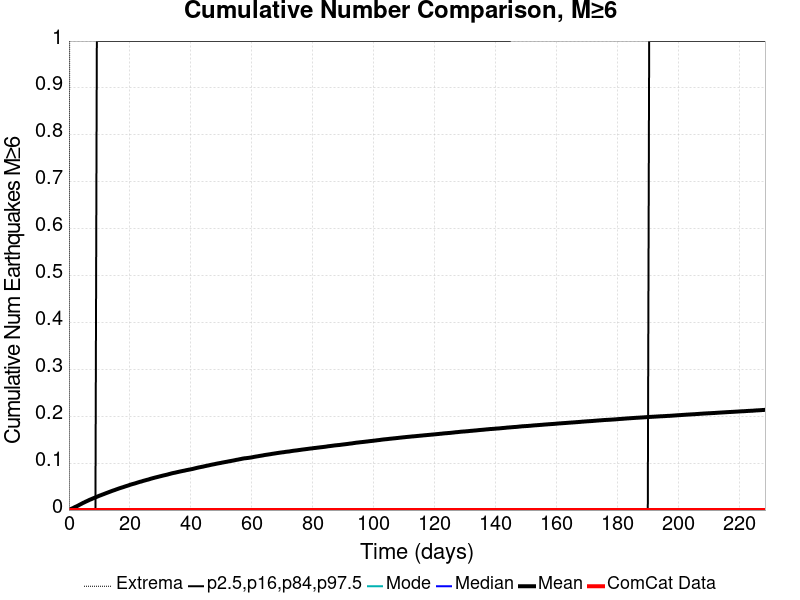

Values plotted in this chart, from the file beside it:
Time (days), ComCat Data, Simulation Mean, Simulation Median, Simulation Mode, Simulation Minimum, Simulation Maximum, 2.5 %-ile, 16 %-ile, 84 %-ile, 97.5 %-ile
0.0, 0.0, 0.0, 0.0, 0.0, 0.0, 0.0, 0.0, 0.0, 0.0, 0.0
0.4575, 0.0, 0.0015, 0.0, 0.0, 0.0, 2.0, 0.0, 0.0, 0.0, 0.0
0.9149, 0.0, 0.00302, 0.0, 0.0, 0.0, 2.0, 0.0, 0.0, 0.0, 0.0
1.372, 0.0, 0.00432, 0.0, 0.0, 0.0, 2.0, 0.0, 0.0, 0.0, 0.0
1.83, 0.0, 0.0059, 0.0, 0.0, 0.0, 2.0, 0.0, 0.0, 0.0, 0.0
2.287, 0.0, 0.00733, 0.0, 0.0, 0.0, 2.0, 0.0, 0.0, 0.0, 0.0
2.745, 0.0, 0.00868, 0.0, 0.0, 0.0, 3.0, 0.0, 0.0, 0.0, 0.0
3.202, 0.0, 0.01023, 0.0, 0.0, 0.0, 3.0, 0.0, 0.0, 0.0, 0.0
3.66, 0.0, 0.01192, 0.0, 0.0, 0.0, 3.0, 0.0, 0.0, 0.0, 0.0
4.117, 0.0, 0.01337, 0.0, 0.0, 0.0, 3.0, 0.0, 0.0, 0.0, 0.0
4.575, 0.0, 0.01505, 0.0, 0.0, 0.0, 3.0, 0.0, 0.0, 0.0, 0.0
5.032, 0.0, 0.01633, 0.0, 0.0, 0.0, 3.0, 0.0, 0.0, 0.0, 0.0
5.489, 0.0, 0.0179, 0.0, 0.0, 0.0, 3.0, 0.0, 0.0, 0.0, 0.0
5.947, 0.0, 0.01921, 0.0, 0.0, 0.0, 3.0, 0.0, 0.0, 0.0, 0.0
6.404, 0.0, 0.02061, 0.0, 0.0, 0.0, 3.0, 0.0, 0.0, 0.0, 0.0
6.862, 0.0, 0.02209, 0.0, 0.0, 0.0, 4.0, 0.0, 0.0, 0.0, 0.0
7.319, 0.0, 0.02322, 0.0, 0.0, 0.0, 4.0, 0.0, 0.0, 0.0, 0.0
7.777, 0.0, 0.02456, 0.0, 0.0, 0.0, 4.0, 0.0, 0.0, 0.0, 0.0
8.234, 0.0, 0.02582, 0.0, 0.0, 0.0, 4.0, 0.0, 0.0, 0.0, 0.0
8.692, 0.0, 0.02701, 0.0, 0.0, 0.0, 4.0, 0.0, 0.0, 0.0, 0.0
9.149, 0.0, 0.02823, 0.0, 0.0, 0.0, 4.0, 0.0, 0.0, 0.0, 1.0
9.607, 0.0, 0.02953, 0.0, 0.0, 0.0, 4.0, 0.0, 0.0, 0.0, 1.0
10.06, 0.0, 0.03075, 0.0, 0.0, 0.0, 4.0, 0.0, 0.0, 0.0, 1.0
10.52, 0.0, 0.03181, 0.0, 0.0, 0.0, 4.0, 0.0, 0.0, 0.0, 1.0
10.98, 0.0, 0.033, 0.0, 0.0, 0.0, 4.0, 0.0, 0.0, 0.0, 1.0
11.44, 0.0, 0.03407, 0.0, 0.0, 0.0, 4.0, 0.0, 0.0, 0.0, 1.0
11.89, 0.0, 0.03528, 0.0, 0.0, 0.0, 4.0, 0.0, 0.0, 0.0, 1.0
12.35, 0.0, 0.03641, 0.0, 0.0, 0.0, 5.0, 0.0, 0.0, 0.0, 1.0
12.81, 0.0, 0.03752, 0.0, 0.0, 0.0, 5.0, 0.0, 0.0, 0.0, 1.0
13.27, 0.0, 0.03865, 0.0, 0.0, 0.0, 5.0, 0.0, 0.0, 0.0, 1.0
13.72, 0.0, 0.03978, 0.0, 0.0, 0.0, 5.0, 0.0, 0.0, 0.0, 1.0
14.18, 0.0, 0.0409, 0.0, 0.0, 0.0, 5.0, 0.0, 0.0, 0.0, 1.0
14.64, 0.0, 0.04192, 0.0, 0.0, 0.0, 5.0, 0.0, 0.0, 0.0, 1.0
15.1, 0.0, 0.04293, 0.0, 0.0, 0.0, 5.0, 0.0, 0.0, 0.0, 1.0
15.55, 0.0, 0.04408, 0.0, 0.0, 0.0, 6.0, 0.0, 0.0, 0.0, 1.0
16.01, 0.0, 0.04509, 0.0, 0.0, 0.0, 6.0, 0.0, 0.0, 0.0, 1.0
16.47, 0.0, 0.04618, 0.0, 0.0, 0.0, 6.0, 0.0, 0.0, 0.0, 1.0
16.93, 0.0, 0.04713, 0.0, 0.0, 0.0, 7.0, 0.0, 0.0, 0.0, 1.0
17.38, 0.0, 0.0481, 0.0, 0.0, 0.0, 7.0, 0.0, 0.0, 0.0, 1.0
17.84, 0.0, 0.04898, 0.0, 0.0, 0.0, 7.0, 0.0, 0.0, 0.0, 1.0
18.3, 0.0, 0.05006, 0.0, 0.0, 0.0, 7.0, 0.0, 0.0, 0.0, 1.0
18.76, 0.0, 0.05103, 0.0, 0.0, 0.0, 7.0, 0.0, 0.0, 0.0, 1.0
19.21, 0.0, 0.05191, 0.0, 0.0, 0.0, 7.0, 0.0, 0.0, 0.0, 1.0
19.67, 0.0, 0.05293, 0.0, 0.0, 0.0, 7.0, 0.0, 0.0, 0.0, 1.0
20.13, 0.0, 0.05407, 0.0, 0.0, 0.0, 7.0, 0.0, 0.0, 0.0, 1.0
20.59, 0.0, 0.05493, 0.0, 0.0, 0.0, 7.0, 0.0, 0.0, 0.0, 1.0
21.04, 0.0, 0.05575, 0.0, 0.0, 0.0, 7.0, 0.0, 0.0, 0.0, 1.0
21.5, 0.0, 0.05658, 0.0, 0.0, 0.0, 7.0, 0.0, 0.0, 0.0, 1.0
21.96, 0.0, 0.05744, 0.0, 0.0, 0.0, 7.0, 0.0, 0.0, 0.0, 1.0
22.42, 0.0, 0.05846, 0.0, 0.0, 0.0, 7.0, 0.0, 0.0, 0.0, 1.0
22.87, 0.0, 0.05932, 0.0, 0.0, 0.0, 7.0, 0.0, 0.0, 0.0, 1.0
23.33, 0.0, 0.06029, 0.0, 0.0, 0.0, 7.0, 0.0, 0.0, 0.0, 1.0
23.79, 0.0, 0.06094, 0.0, 0.0, 0.0, 7.0, 0.0, 0.0, 0.0, 1.0
24.25, 0.0, 0.06197, 0.0, 0.0, 0.0, 7.0, 0.0, 0.0, 0.0, 1.0
24.7, 0.0, 0.06283, 0.0, 0.0, 0.0, 7.0, 0.0, 0.0, 0.0, 1.0
25.16, 0.0, 0.0636, 0.0, 0.0, 0.0, 7.0, 0.0, 0.0, 0.0, 1.0
25.62, 0.0, 0.06449, 0.0, 0.0, 0.0, 7.0, 0.0, 0.0, 0.0, 1.0
26.07, 0.0, 0.06515, 0.0, 0.0, 0.0, 7.0, 0.0, 0.0, 0.0, 1.0
26.53, 0.0, 0.06616, 0.0, 0.0, 0.0, 7.0, 0.0, 0.0, 0.0, 1.0
26.99, 0.0, 0.06709, 0.0, 0.0, 0.0, 7.0, 0.0, 0.0, 0.0, 1.0
... 440 more rows
